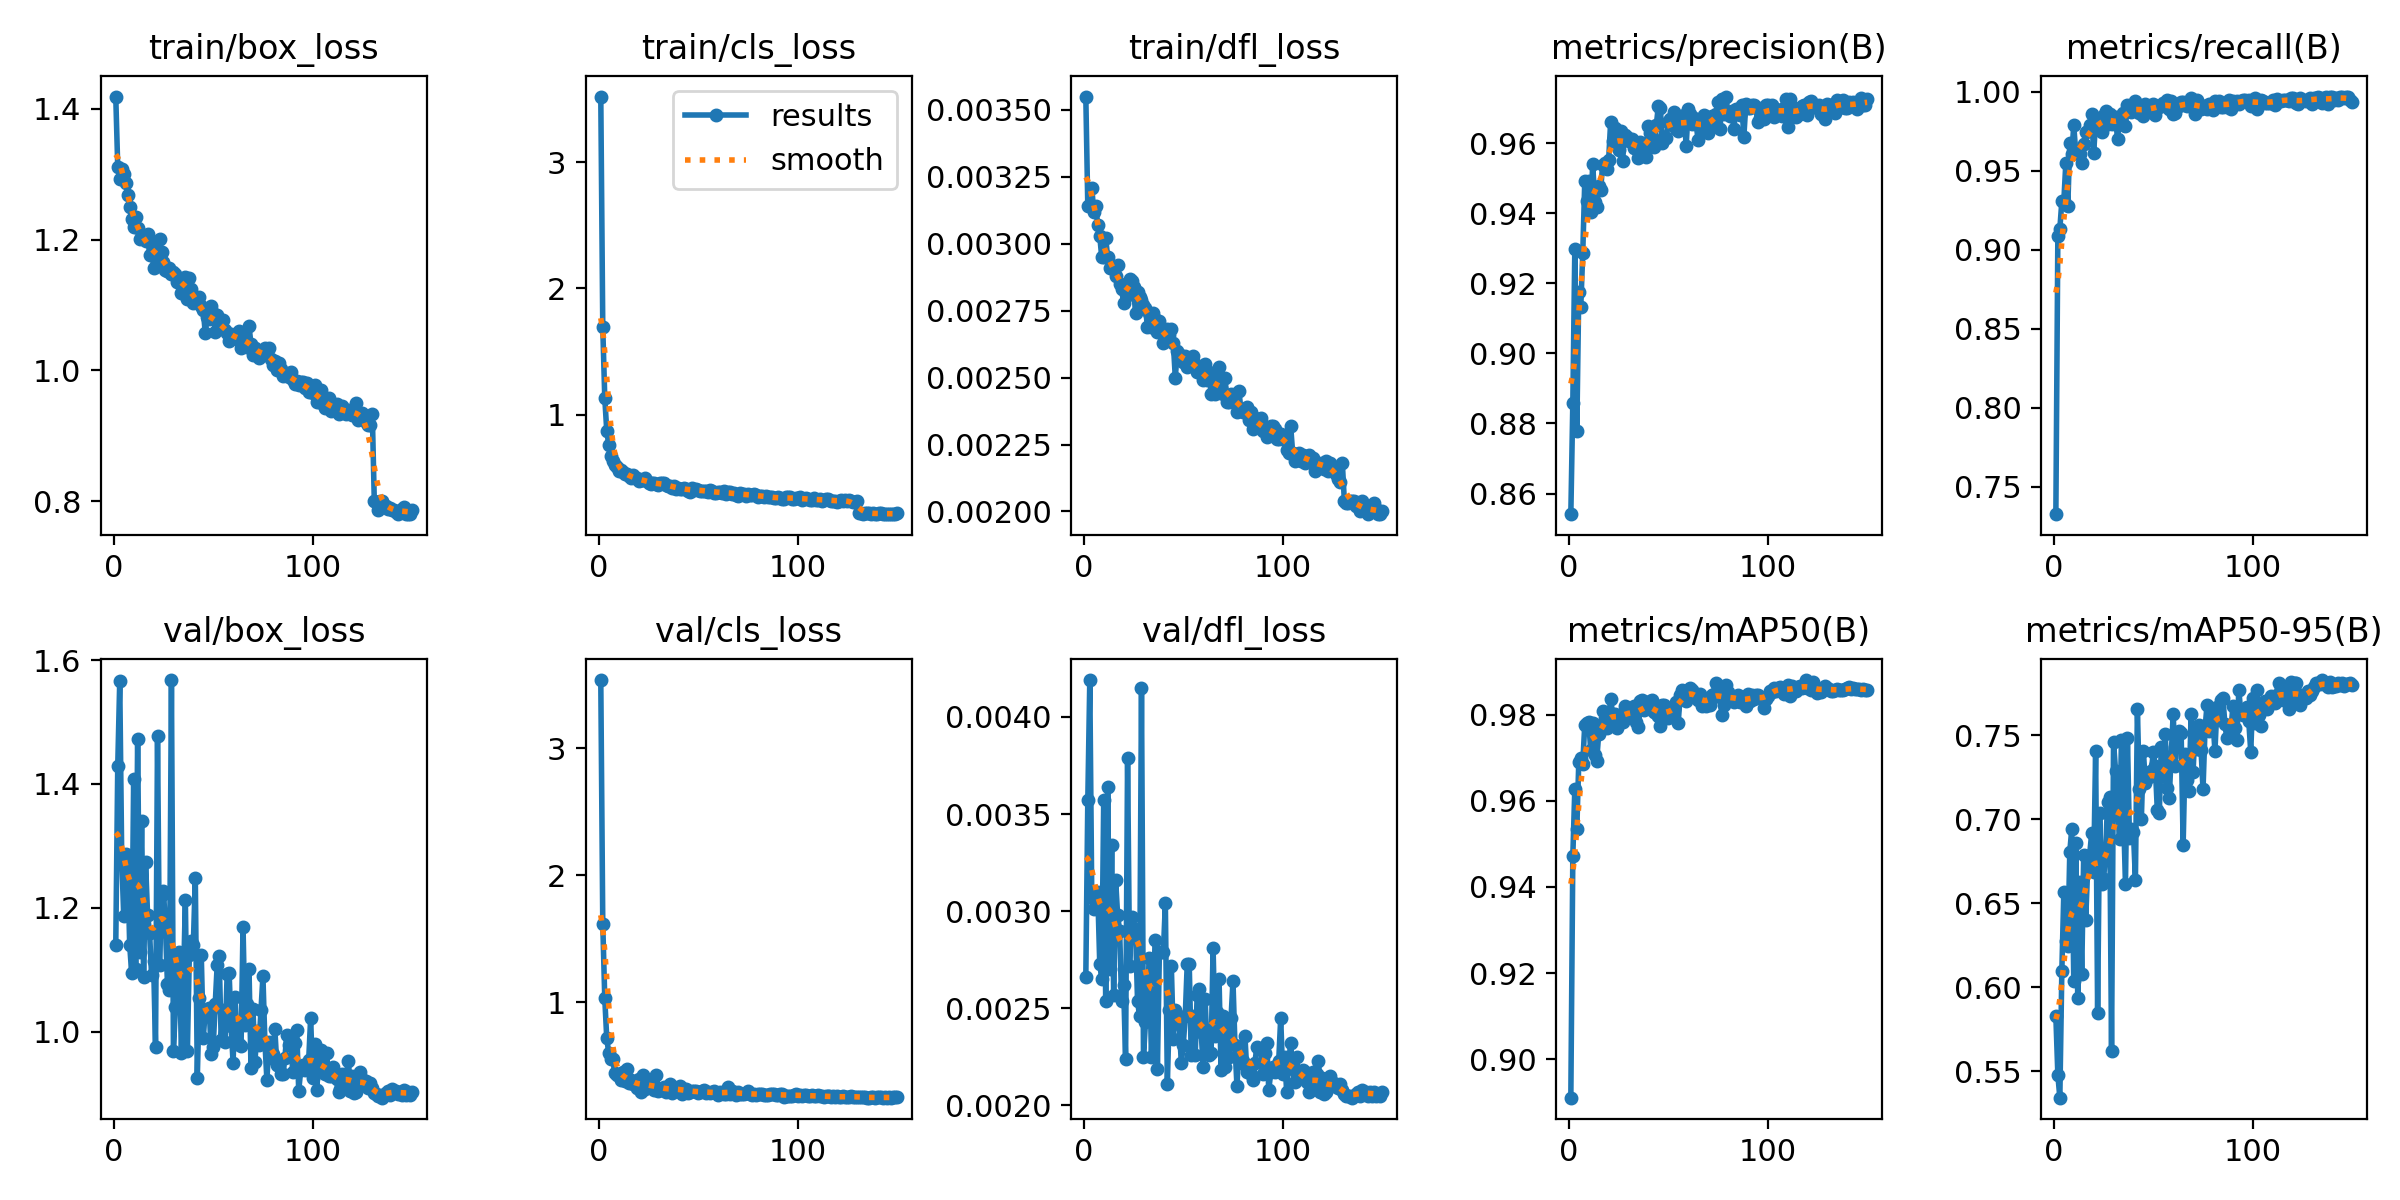

Source data for this figure (header and first rows):
epoch, time, train/box_loss, train/cls_loss, train/dfl_loss, metrics/precision(B), metrics/recall(B), metrics/mAP50(B), metrics/mAP50-95(B), val/box_loss, val/cls_loss, val/dfl_loss, lr/pg0, lr/pg1, lr/pg2
1, 37.84, 1.419, 3.521, 0.00355, 0.8541, 0.7326, 0.8911, 0.5828, 1.14, 3.539, 0.00266, 0.0006601, 0.0006601, 0.0006601
2, 74.8, 1.311, 1.691, 0.00314, 0.8859, 0.9086, 0.9472, 0.5479, 1.429, 1.619, 0.00357, 0.001327, 0.001327, 0.001327
3, 111.7, 1.292, 1.133, 0.00314, 0.9297, 0.9134, 0.9628, 0.5343, 1.566, 1.033, 0.00419, 0.001993, 0.001993, 0.001993
4, 148.5, 1.308, 0.8729, 0.00321, 0.8778, 0.9307, 0.9533, 0.6096, 1.28, 0.717, 0.00307, 0.001998, 0.001998, 0.001998
5, 185.3, 1.301, 0.7601, 0.00312, 0.9175, 0.9307, 0.9691, 0.6566, 1.188, 0.6023, 0.00301, 0.001997, 0.001997, 0.001997
6, 222.1, 1.286, 0.6747, 0.00314, 0.9133, 0.9548, 0.9698, 0.6274, 1.287, 0.5543, 0.00307, 0.001995, 0.001995, 0.001995
7, 259, 1.268, 0.6326, 0.00307, 0.9287, 0.9275, 0.9686, 0.6244, 1.271, 0.5539, 0.0031, 0.001992, 0.001992, 0.001992
8, 295.9, 1.25, 0.5972, 0.00303, 0.949, 0.9676, 0.9777, 0.6808, 1.14, 0.443, 0.00273, 0.001989, 0.001989, 0.001989
9, 332.9, 1.232, 0.5815, 0.00295, 0.9434, 0.9605, 0.9781, 0.6944, 1.094, 0.4256, 0.00265, 0.001986, 0.001986, 0.001986
10, 369.8, 1.219, 0.5566, 0.00295, 0.9491, 0.9788, 0.9783, 0.6041, 1.408, 0.4267, 0.00357, 0.001982, 0.001982, 0.001982
11, 406.8, 1.235, 0.5633, 0.00302, 0.9403, 0.9615, 0.9717, 0.6859, 1.101, 0.3921, 0.00254, 0.001978, 0.001978, 0.001978
12, 443.7, 1.218, 0.5436, 0.00295, 0.9542, 0.9613, 0.9779, 0.5934, 1.472, 0.4532, 0.00364, 0.001974, 0.001974, 0.001974
13, 480.6, 1.201, 0.5279, 0.00291, 0.9433, 0.9605, 0.9706, 0.6627, 1.128, 0.3851, 0.0027, 0.001969, 0.001969, 0.001969
14, 517.7, 1.202, 0.5313, 0.00291, 0.9418, 0.9548, 0.9693, 0.6078, 1.341, 0.4734, 0.00334, 0.001964, 0.001964, 0.001964
15, 554.6, 1.202, 0.5106, 0.00291, 0.9478, 0.9673, 0.9754, 0.6787, 1.089, 0.3645, 0.00257, 0.001958, 0.001958, 0.001958
16, 591.6, 1.197, 0.4962, 0.00288, 0.9467, 0.9749, 0.9768, 0.6402, 1.273, 0.3919, 0.00316, 0.001952, 0.001952, 0.001952
17, 628.4, 1.209, 0.5187, 0.00292, 0.9539, 0.975, 0.9809, 0.6708, 1.189, 0.3594, 0.00298, 0.001945, 0.001945, 0.001945
18, 665.4, 1.177, 0.4942, 0.00285, 0.9544, 0.9788, 0.9792, 0.6791, 1.16, 0.3567, 0.0029, 0.001938, 0.001938, 0.001938
19, 702.4, 1.195, 0.4941, 0.00283, 0.9526, 0.9862, 0.9769, 0.6917, 1.091, 0.3294, 0.00254, 0.00193, 0.00193, 0.00193
20, 739.3, 1.157, 0.4754, 0.00278, 0.9551, 0.9613, 0.9784, 0.6688, 1.115, 0.3942, 0.00262, 0.001923, 0.001923, 0.001923
21, 776.1, 1.181, 0.4807, 0.00285, 0.9659, 0.9808, 0.9837, 0.7406, 0.9762, 0.295, 0.00224, 0.001914, 0.001914, 0.001914
22, 813, 1.168, 0.4841, 0.00281, 0.9606, 0.9798, 0.9801, 0.5846, 1.478, 0.4313, 0.00379, 0.001906, 0.001906, 0.001906
23, 850, 1.201, 0.5003, 0.00287, 0.9642, 0.9838, 0.9802, 0.704, 1.108, 0.3201, 0.00272, 0.001897, 0.001897, 0.001897
24, 886.8, 1.181, 0.4741, 0.00286, 0.962, 0.9748, 0.9768, 0.6617, 1.22, 0.3564, 0.00297, 0.001887, 0.001887, 0.001887
25, 923.6, 1.165, 0.4592, 0.00284, 0.958, 0.9856, 0.9792, 0.6646, 1.228, 0.3589, 0.00289, 0.001878, 0.001878, 0.001878
26, 960.5, 1.153, 0.447, 0.00274, 0.9634, 0.9882, 0.9795, 0.6797, 1.167, 0.3402, 0.00291, 0.001867, 0.001867, 0.001867
27, 997.3, 1.152, 0.4559, 0.00282, 0.955, 0.9798, 0.9784, 0.7105, 1.076, 0.3298, 0.00254, 0.001857, 0.001857, 0.001857
28, 1034, 1.156, 0.4613, 0.0028, 0.9624, 0.9862, 0.982, 0.7131, 1.068, 0.3127, 0.00246, 0.001846, 0.001846, 0.001846
29, 1071, 1.147, 0.4536, 0.00279, 0.9617, 0.9798, 0.9799, 0.5619, 1.568, 0.4259, 0.00415, 0.001835, 0.001835, 0.001835
30, 1108, 1.151, 0.4434, 0.00277, 0.9604, 0.9815, 0.9809, 0.7462, 0.9698, 0.3032, 0.00225, 0.001823, 0.001823, 0.001823
31, 1145, 1.147, 0.4574, 0.00276, 0.9606, 0.9845, 0.9805, 0.729, 1.04, 0.3088, 0.00243, 0.001811, 0.001811, 0.001811
32, 1182, 1.135, 0.4577, 0.00269, 0.9612, 0.9702, 0.9808, 0.7109, 1.091, 0.3202, 0.00257, 0.001799, 0.001799, 0.001799
33, 1218, 1.139, 0.4602, 0.00274, 0.9585, 0.9827, 0.9819, 0.6884, 1.129, 0.3312, 0.00276, 0.001786, 0.001786, 0.001786
34, 1255, 1.118, 0.4389, 0.00269, 0.9596, 0.9819, 0.9782, 0.7475, 0.965, 0.2986, 0.00225, 0.001773, 0.001773, 0.001773
35, 1292, 1.135, 0.4329, 0.00274, 0.9557, 0.9865, 0.977, 0.7043, 1.072, 0.3143, 0.00259, 0.001759, 0.001759, 0.001759
36, 1329, 1.143, 0.437, 0.00272, 0.9603, 0.9787, 0.983, 0.6614, 1.213, 0.3581, 0.00285, 0.001746, 0.001746, 0.001746
37, 1366, 1.11, 0.4194, 0.00267, 0.9581, 0.9917, 0.9835, 0.7483, 0.9686, 0.2843, 0.00219, 0.001732, 0.001732, 0.001732
38, 1403, 1.141, 0.4363, 0.00271, 0.9569, 0.9894, 0.9811, 0.6887, 1.124, 0.3242, 0.00279, 0.001717, 0.001717, 0.001717
39, 1440, 1.125, 0.4089, 0.00268, 0.9559, 0.9875, 0.9818, 0.6941, 1.147, 0.3213, 0.00279, 0.001703, 0.001703, 0.001703
40, 1476, 1.102, 0.4223, 0.00263, 0.9648, 0.9904, 0.9821, 0.6927, 1.14, 0.3142, 0.00279, 0.001688, 0.001688, 0.001688
41, 1513, 1.11, 0.4133, 0.00265, 0.963, 0.9942, 0.9832, 0.6641, 1.249, 0.3397, 0.00304, 0.001672, 0.001672, 0.001672
42, 1550, 1.105, 0.4125, 0.00268, 0.9616, 0.9894, 0.9833, 0.7656, 0.9259, 0.2787, 0.00211, 0.001657, 0.001657, 0.001657
43, 1587, 1.112, 0.4188, 0.00266, 0.9588, 0.9865, 0.9805, 0.7178, 1.054, 0.3213, 0.00249, 0.001641, 0.001641, 0.001641
44, 1624, 1.098, 0.4085, 0.00268, 0.9652, 0.9865, 0.9803, 0.7005, 1.124, 0.3199, 0.00272, 0.001625, 0.001625, 0.001625
45, 1661, 1.092, 0.3962, 0.00263, 0.9706, 0.985, 0.9796, 0.7409, 0.9896, 0.2903, 0.00234, 0.001609, 0.001609, 0.001609
46, 1698, 1.057, 0.3842, 0.0025, 0.9701, 0.9923, 0.9773, 0.7215, 1.034, 0.2955, 0.00249, 0.001592, 0.001592, 0.001592
47, 1735, 1.081, 0.4158, 0.0026, 0.9601, 0.9894, 0.9821, 0.7258, 1.028, 0.3035, 0.00246, 0.001575, 0.001575, 0.001575
48, 1772, 1.079, 0.4062, 0.00259, 0.9617, 0.9901, 0.9821, 0.7255, 1.039, 0.301, 0.00242, 0.001558, 0.001558, 0.001558
49, 1808, 1.099, 0.4111, 0.00258, 0.9613, 0.9885, 0.9799, 0.7288, 0.9641, 0.304, 0.00222, 0.00154, 0.00154, 0.00154
50, 1845, 1.088, 0.4051, 0.00256, 0.9659, 0.9923, 0.9791, 0.7401, 0.9757, 0.2831, 0.00231, 0.001523, 0.001523, 0.001523
51, 1882, 1.058, 0.3908, 0.00258, 0.9669, 0.9855, 0.9814, 0.7319, 1.044, 0.2947, 0.00246, 0.001505, 0.001505, 0.001505
52, 1919, 1.085, 0.3972, 0.00254, 0.9664, 0.9913, 0.9802, 0.7057, 1.108, 0.3024, 0.00273, 0.001487, 0.001487, 0.001487
53, 1956, 1.068, 0.3955, 0.00256, 0.9689, 0.9904, 0.9812, 0.7037, 1.123, 0.3077, 0.00273, 0.001469, 0.001469, 0.001469
54, 1993, 1.067, 0.3966, 0.00257, 0.9641, 0.9913, 0.983, 0.7429, 0.9874, 0.2837, 0.00226, 0.00145, 0.00145, 0.00145
55, 2030, 1.077, 0.3891, 0.00258, 0.9633, 0.9933, 0.9781, 0.7256, 1.035, 0.2936, 0.00246, 0.001432, 0.001432, 0.001432
56, 2067, 1.062, 0.4047, 0.00255, 0.9665, 0.9923, 0.9846, 0.7509, 0.9832, 0.2876, 0.00226, 0.001413, 0.001413, 0.001413
57, 2104, 1.057, 0.3942, 0.00252, 0.9664, 0.9952, 0.9856, 0.719, 1.093, 0.2933, 0.00257, 0.001394, 0.001394, 0.001394
58, 2140, 1.045, 0.377, 0.00252, 0.968, 0.9894, 0.985, 0.713, 1.095, 0.3019, 0.0026, 0.001374, 0.001374, 0.001374
59, 2177, 1.056, 0.3797, 0.00252, 0.9591, 0.9944, 0.9833, 0.7373, 1.009, 0.2886, 0.00238, 0.001355, 0.001355, 0.001355
60, 2214, 1.051, 0.3836, 0.00249, 0.9697, 0.9862, 0.9856, 0.7629, 0.95, 0.273, 0.0022, 0.001336, 0.001336, 0.001336
... 90 more rows
